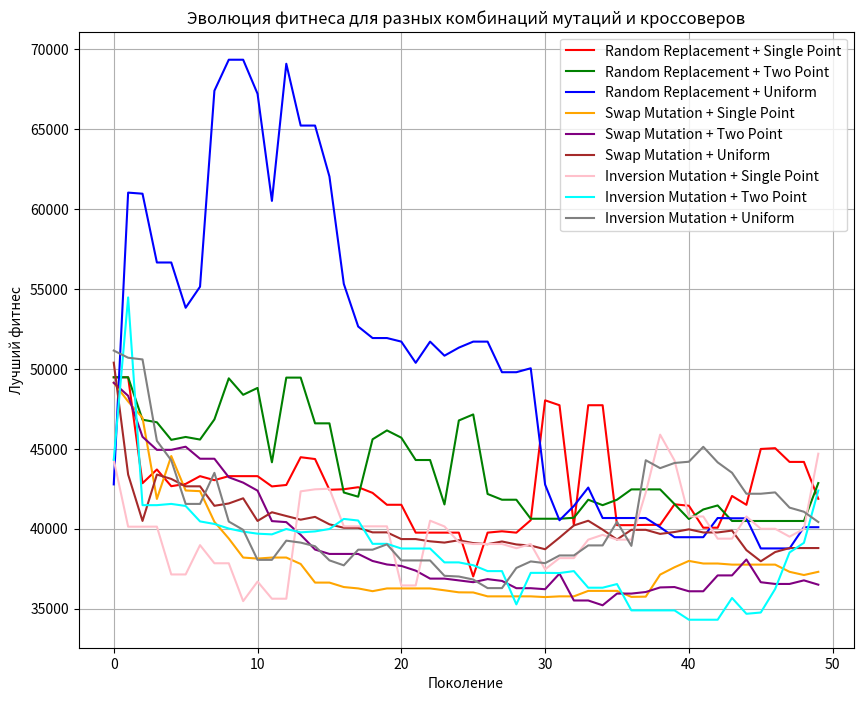

Recreate this plot in Python.
import numpy as np
import matplotlib.pyplot as plt

# Количество пунктов производства и городов
n = 5  # Пункты производства
k = 3  # Города

# Объемы производства и потребления
production = np.array([100, 150, 200, 250, 300])  # Возможности пунктов производства
demand = np.array([180, 220, 280])  # Потребности городов

# Транспортные расходы (случайные значения, можно заменить на реальные)
transport_costs = np.random.randint(10, 100, size=(n, k))

# Определение вероятностей
MUTATION_PROBABILITY = 0.5
CROSSOVER_PROBABILITY = 0.5

class Individual:
    def __init__(self, genome):
        self.genome = genome
        self.fitness = self.calculate_fitness()

    def calculate_fitness(self):
        total_cost = 0
        for i in range(n):  # Для каждого пункта производства
            for j in range(k):  # Для каждого города
                total_cost += self.genome[i, j] * transport_costs[i, j]

        # Штраф за превышение или нехватку продуктов
        total_supplied = np.sum(self.genome, axis=0)
        penalty = np.sum(np.abs(total_supplied - demand)) * 100  # Штраф 100 за единицу отклонения

        return total_cost + penalty


# Создаем случайного индивида (геном - это распределение продуктов между пунктами производства и городами)
def create_random_individual():
    genome = np.zeros((n, k))
    for i in range(n):
        remaining_production = production[i]
        for j in range(k):
            if remaining_production > 0:
                supply = np.random.randint(0, remaining_production + 1)
                genome[i, j] = supply
                remaining_production -= supply
    return Individual(genome)


# Выбор родителей
def select_parents(population):
    random_parents = np.random.choice(population, size=5, replace=False)
    random_parents = sorted(random_parents, key=lambda x: x.fitness)
    return random_parents[:2]


# Методы кроссовера:
def single_point_crossover(parent1, parent2):
    crossover_point = np.random.randint(1, parent1.genome.shape[0])
    child1_genome = np.concatenate((parent1.genome[:crossover_point], parent2.genome[crossover_point:]))
    child2_genome = np.concatenate((parent2.genome[:crossover_point], parent1.genome[crossover_point:]))
    return Individual(child1_genome), Individual(child2_genome)


def two_point_crossover(parent1, parent2):
    idx1, idx2 = sorted(np.random.randint(1, parent1.genome.size, size=2))
    flat_genome1 = parent1.genome.flatten()
    flat_genome2 = parent2.genome.flatten()
    child1_genome = np.concatenate((flat_genome1[:idx1], flat_genome2[idx1:idx2], flat_genome1[idx2:])).reshape(n, k)
    child2_genome = np.concatenate((flat_genome2[:idx1], flat_genome1[idx1:idx2], flat_genome2[idx2:])).reshape(n, k)
    return Individual(child1_genome), Individual(child2_genome)


def uniform_crossover(parent1, parent2):
    mask = np.random.randint(0, 2, size=(n, k))
    child1_genome = np.where(mask, parent1.genome, parent2.genome)
    child2_genome = np.where(mask, parent2.genome, parent1.genome)
    return Individual(child1_genome), Individual(child2_genome)


# Методы мутации:
def random_replacement(individual):
    idx1, idx2 = np.random.randint(n), np.random.randint(k)
    individual.genome[idx1, idx2] = np.random.randint(0, production[idx1] + 1)
    individual.fitness = individual.calculate_fitness()
    return individual


def swap_mutation(individual):
    idx1, idx2 = np.random.randint(n), np.random.randint(k)
    idx3, idx4 = np.random.randint(n), np.random.randint(k)
    individual.genome[idx1, idx2], individual.genome[idx3, idx4] = individual.genome[idx3, idx4], individual.genome[idx1, idx2]
    individual.fitness = individual.calculate_fitness()
    return individual


def inversion_mutation(individual):
    idx1, idx2 = sorted(np.random.randint(0, n * k, size=2))
    flat_genome = individual.genome.flatten()
    flat_genome[idx1:idx2 + 1] = flat_genome[idx1:idx2 + 1][::-1]
    individual.genome = flat_genome.reshape(n, k)
    individual.fitness = individual.calculate_fitness()
    return individual


# Функция эволюции популяции с учетом вероятностей мутации и кроссовера
def evolve_population(population, crossover_method, mutation_method):
    new_population = []
    while len(new_population) < len(population):
        parent1, parent2 = select_parents(population)

        # Кроссовер
        if np.random.rand() < CROSSOVER_PROBABILITY:
            child1, child2 = crossover_method(parent1, parent2)
        else:
            child1, child2 = parent1, parent2  # Без кроссовера

        # Мутация
        if np.random.rand() < MUTATION_PROBABILITY:
            child1 = mutation_method(child1)

        if np.random.rand() < MUTATION_PROBABILITY:
            child2 = mutation_method(child2)

        new_population.append(child1)
        new_population.append(child2)
    return new_population


# Функция для вывода результатов
def print_results(final_population, label):
    best_individual = min(final_population, key=lambda ind: ind.fitness)
    avg_fitness = np.mean([ind.fitness for ind in final_population])
    print(f"Результаты для {label}:")
    print(f"Лучший индивид: Геном = \n{best_individual.genome}")
    print(f"Лучший фитнес: {best_individual.fitness}")
    print(f"Средний фитнес в популяции: {avg_fitness}")
    print("-" * 50)


# Функция для тестирования одной комбинации и вывода графика
def run_experiment(crossover_method, mutation_method, label, color):
    np.random.seed(0)  # Для воспроизводимости
    initial_population = [create_random_individual() for _ in range(10)]
    best_fitness_over_time = []

    for generation in range(50):  # 50 поколений
        initial_population = evolve_population(initial_population, crossover_method, mutation_method)
        best_fitness = min(ind.fitness for ind in initial_population)
        best_fitness_over_time.append(best_fitness)

    plt.plot(best_fitness_over_time, label=label, color=color)

    # Вывод результатов после завершения эволюции
    print_results(initial_population, label)


# Запуск всех 9 комбинаций с выводом результатов в консоль:
plt.figure(figsize=(10, 8))

# 1. Random Replacement + разные кроссоверы
run_experiment(single_point_crossover, random_replacement, "Random Replacement + Single Point", 'red')
run_experiment(two_point_crossover, random_replacement, "Random Replacement + Two Point", 'green')
run_experiment(uniform_crossover, random_replacement, "Random Replacement + Uniform", 'blue')

# 2. Swap Mutation + разные кроссоверы
run_experiment(single_point_crossover, swap_mutation, "Swap Mutation + Single Point", 'orange')
run_experiment(two_point_crossover, swap_mutation, "Swap Mutation + Two Point", 'purple')
run_experiment(uniform_crossover, swap_mutation, "Swap Mutation + Uniform", 'brown')

# 3. Inversion Mutation + разные кроссоверы
run_experiment(single_point_crossover, inversion_mutation, "Inversion Mutation + Single Point", 'pink')
run_experiment(two_point_crossover, inversion_mutation, "Inversion Mutation + Two Point", 'cyan')
run_experiment(uniform_crossover, inversion_mutation, "Inversion Mutation + Uniform", 'gray')

# Настройка графиков
plt.title('Эволюция фитнеса для разных комбинаций мутаций и кроссоверов')
plt.xlabel('Поколение')
plt.ylabel('Лучший фитнес')
plt.legend(loc='upper right')
plt.grid(True)
plt.show()
